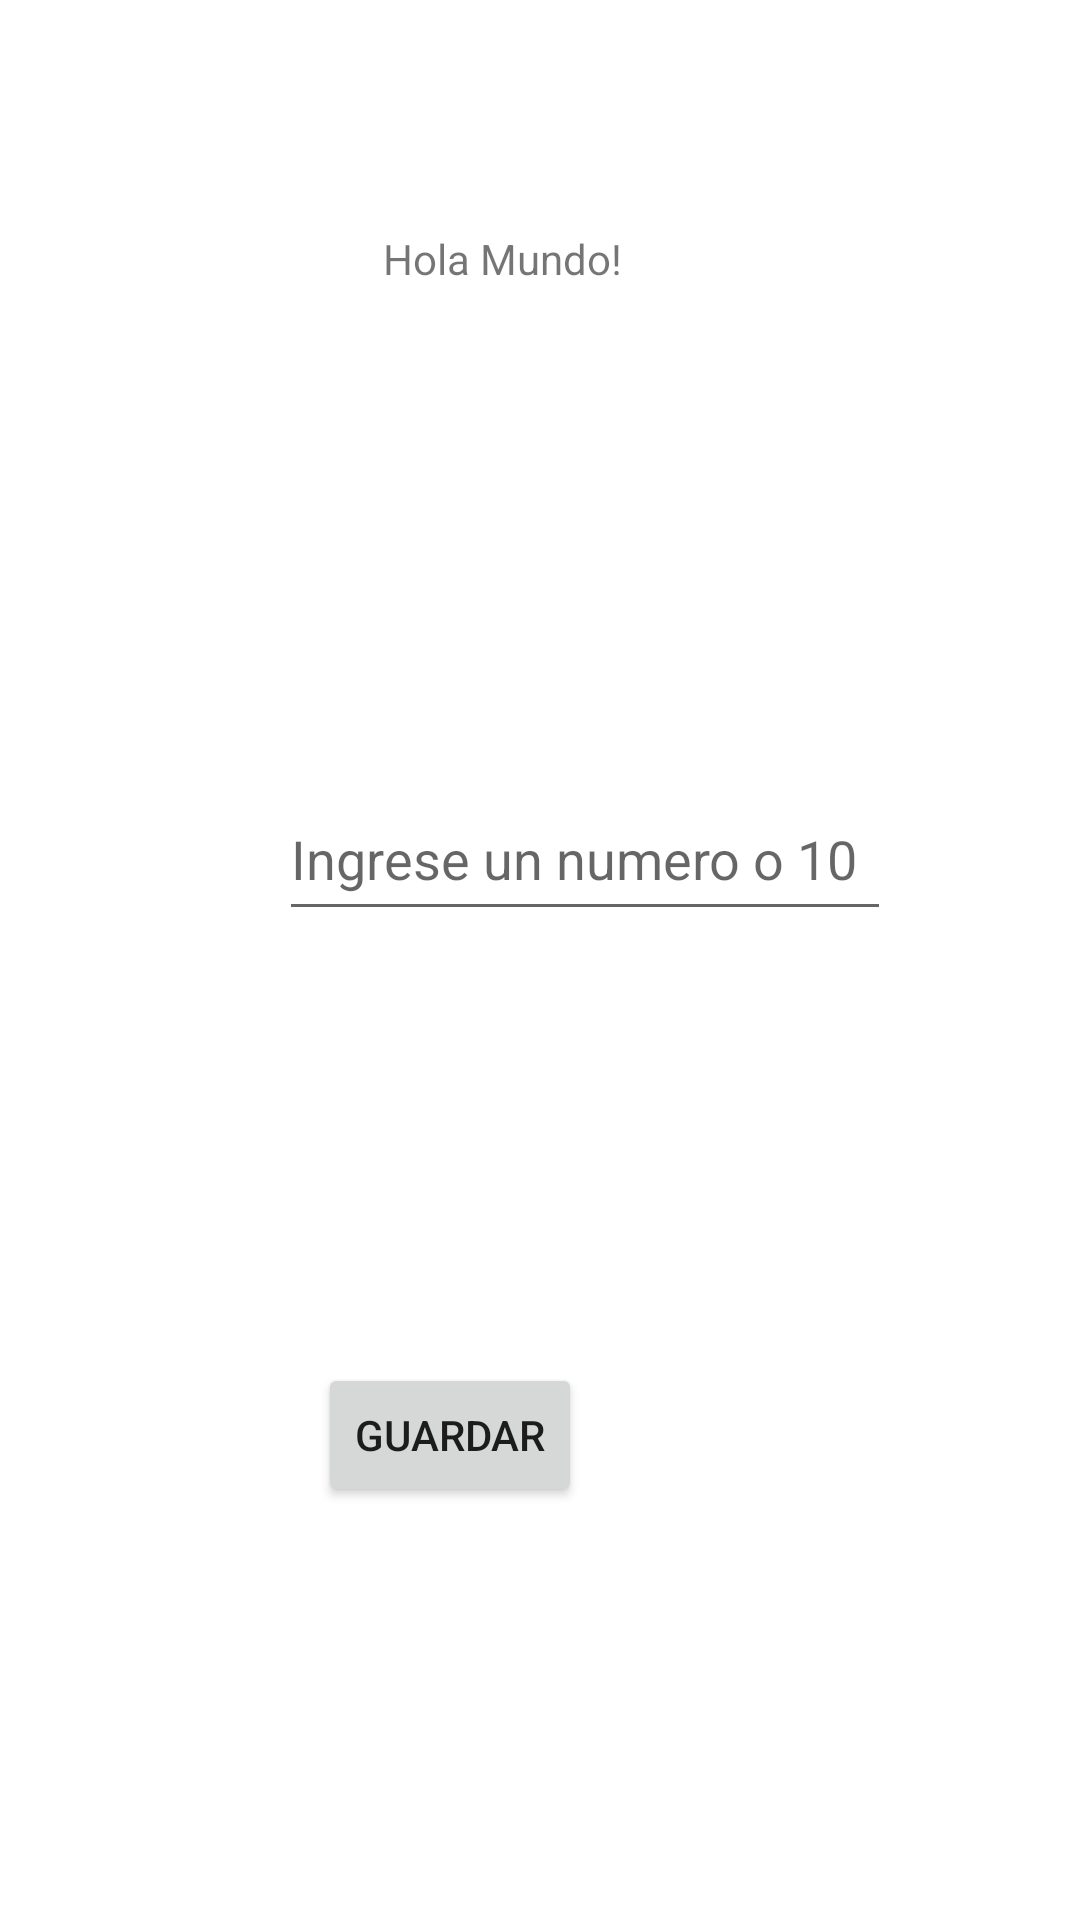

This screen was rendered from an Android layout file. Write that file and the resources it references.
<!-- AndroidManifest.xml: application theme Theme.Listsforone -->
<!-- res/layout/activity_main.xml -->
<?xml version="1.0" encoding="utf-8"?>
<androidx.constraintlayout.widget.ConstraintLayout xmlns:android="http://schemas.android.com/apk/res/android"
    xmlns:app="http://schemas.android.com/apk/res-auto"
    xmlns:tools="http://schemas.android.com/tools"
    android:layout_width="match_parent"
    android:layout_height="match_parent"
    tools:context=".MainActivity">

    <TextView
        android:id="@+id/textView"
        android:layout_width="wrap_content"
        android:layout_height="wrap_content"
        android:layout_marginTop="24dp"
        android:text="Hola Mundo!"
        app:layout_constraintBottom_toBottomOf="parent"
        app:layout_constraintEnd_toEndOf="parent"
        app:layout_constraintHorizontal_bias="0.456"
        app:layout_constraintStart_toStartOf="parent"
        app:layout_constraintTop_toTopOf="parent"
        app:layout_constraintVertical_bias="0.088" />

    <EditText
        android:id="@+id/cajaNum"
        android:layout_width="204dp"
        android:layout_height="51dp"
        android:layout_marginStart="93dp"
        android:layout_marginTop="241dp"
        android:layout_marginEnd="114dp"
        android:layout_marginBottom="72dp"
        android:ems="10"
        android:hint="Ingrese un numero o 10"
        android:inputType="number"
        app:layout_constraintBottom_toTopOf="@+id/button"
        app:layout_constraintEnd_toEndOf="parent"
        app:layout_constraintHorizontal_bias="0.0"
        app:layout_constraintStart_toStartOf="parent"
        app:layout_constraintTop_toBottomOf="@+id/textView" />

    <Button
        android:id="@+id/button"
        android:layout_width="wrap_content"
        android:layout_height="wrap_content"
        android:layout_marginStart="140dp"
        android:layout_marginTop="72dp"
        android:layout_marginEnd="166dp"
        android:layout_marginBottom="215dp"
        android:onClick="BotonGuardar"
        android:text="Guardar"
        app:layout_constraintBottom_toBottomOf="parent"
        app:layout_constraintEnd_toEndOf="parent"
        app:layout_constraintHorizontal_bias="1.0"
        app:layout_constraintStart_toStartOf="parent"
        app:layout_constraintTop_toBottomOf="@+id/cajaNum" />

</androidx.constraintlayout.widget.ConstraintLayout>
<!-- resources referenced by this layout -->
<resources>
  <style name="Theme.Listsforone" parent="Theme.MaterialComponents.DayNight.DarkActionBar">
          
          <item name="colorPrimary">@color/purple_500</item>
          <item name="colorPrimaryVariant">@color/purple_700</item>
          <item name="colorOnPrimary">@color/white</item>
          
          <item name="colorSecondary">@color/teal_200</item>
          <item name="colorSecondaryVariant">@color/teal_700</item>
          <item name="colorOnSecondary">@color/black</item>
          
          <item name="android:statusBarColor">?attr/colorPrimaryVariant</item>
          
      </style>
  <!-- not gathered from this repository: default colours our renderer supplied (Android Studio template values) -->
  <color name="purple_500">#FF6200EE</color>
  <color name="purple_700">#FF3700B3</color>
  <color name="teal_200">#FF03DAC5</color>
  <color name="teal_700">#FF018786</color>
  <color name="black">#FF000000</color>
  <color name="white">#FFFFFFFF</color>
</resources>
